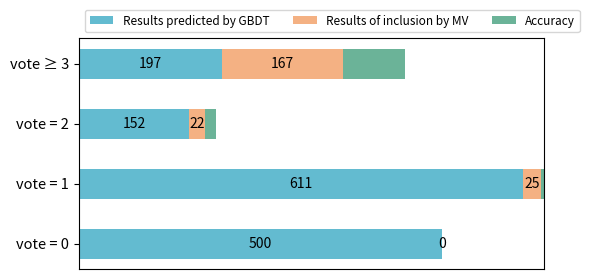

Here is the Python script that generated this plot: (Note: this script raises an exception after producing the figure.)
import numpy as np
import matplotlib.pyplot as plt

import pylab as mpl

# mpl.rcParams['font.sans-serif'] = ['Times New Roman']  # 指定默认字体
mpl.rcParams['axes.unicode_minus'] = False  # 解决保存图像是负号'-'显示为方块的问题


category_names = ['Results predicted by GBDT',
                  'Results of inclusion by MV',
                  'Accuracy']

results = {
    'vote ≥ 3': [	197,	167,	84.77],
    'vote = 2': [	152,	22,	14.47],
    'vote = 1': [	611,	25,	4.09],
    'vote = 0': [	500,	0,	0],
}


font = {

    # 'family' : 'Arial',
        'color'  : 'darkred',
        'weight' : 'normal',
        'size'   : 10.5,
        }

def survey(results, category_names):
    """
    Parameters
    ----------
    results : dict
        A mapping from question labels to a list of answers per category.
        It is assumed all lists contain the same number of entries and that
        it matches the length of *category_names*.
    category_names : list of str
        The category labels.
    """
    labels = list(results.keys())
    data = np.array(list(results.values()))
    data_cum = data.cumsum(axis=1)
    # category_colors = plt.get_cmap('RdYlGn')(
    #     np.linspace(0.15, 0.85, data.shape[1]))
    category_colors = [ "#63BBD0","#F4B183","#6BB398"]

    fig, ax = plt.subplots(figsize=(6, 3))
    ax.invert_yaxis()
    ax.xaxis.set_visible(False)
    ax.set_xlim(0, np.sum(data, axis=1).max())

    for i, (colname, color) in enumerate(zip(category_names, category_colors)):
        widths = data[:, i]
        starts = data_cum[:, i] - widths
        ax.barh(labels, widths, left=starts, height=0.5,
                label=colname, color=color)
        xcenters = starts + widths / 2

        # r, g, b, _ = color
        # text_color = 'black' if r * g * b < 0.5 else 'darkgrey'
        text_color = 'black'
        if i != 2:
            for y, (x, c) in enumerate(zip(xcenters, widths)):
                ax.text(x, y, str(int(c)), ha='center', va='center',
                        color=text_color)
    ax.legend(ncol=len(category_names), bbox_to_anchor=(0, 1),
              loc='lower left', fontsize=8.5)
    # ax.legend(ncol=len(category_names), bbox_to_anchor=(1, 0), fontsize=10.5)

    return fig, ax


fig,ax = survey(results, category_names)
plt.yticks(fontsize=10.5)
plt.savefig("pic/human-screening.png",dpi=500,bbox_inches='tight')#解决图片不清晰，不完整的问题
plt.show()
